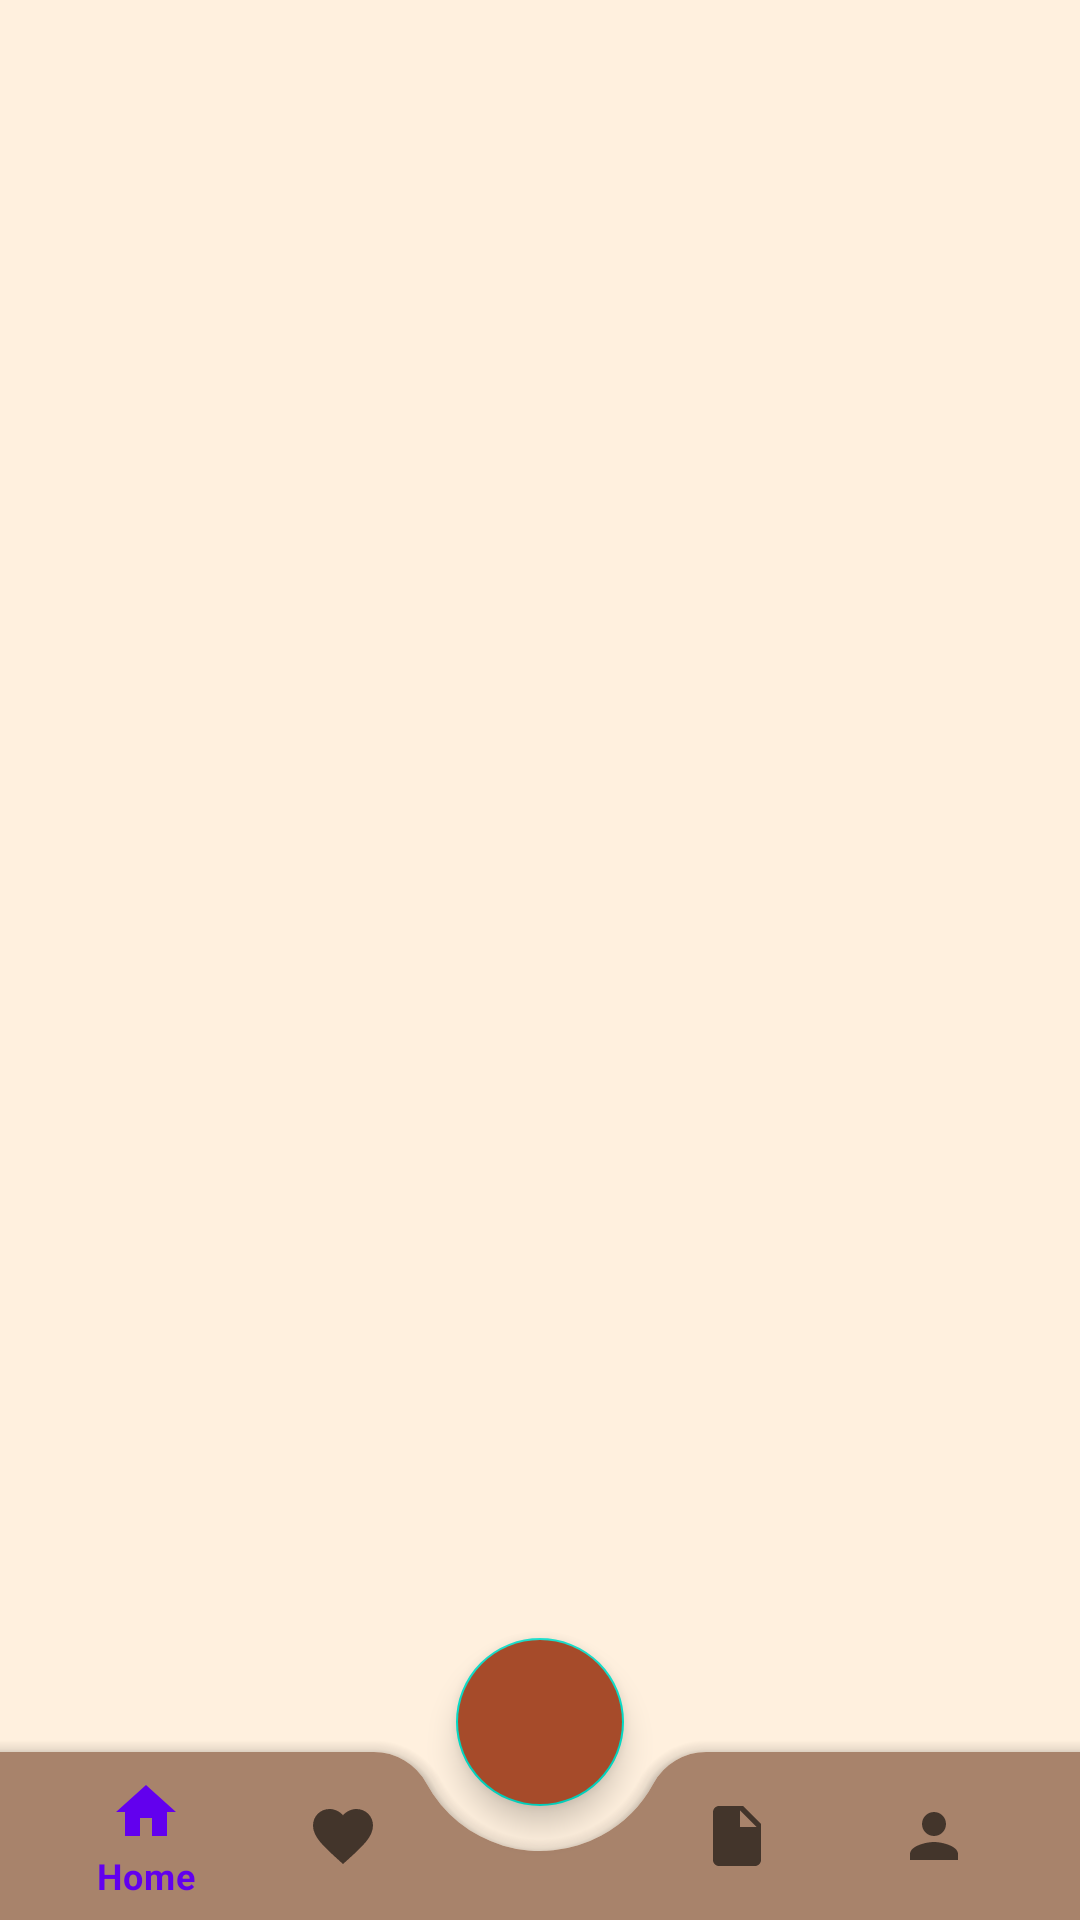

Write the Android layout XML for this screen, with the resource values it uses.
<!-- AndroidManifest.xml: application theme Theme.TutorCoffee -->
<!-- res/layout/activity_bottom_nav_menu.xml -->
<?xml version="1.0" encoding="utf-8"?>
<androidx.coordinatorlayout.widget.CoordinatorLayout
    xmlns:android="http://schemas.android.com/apk/res/android"
    xmlns:app="http://schemas.android.com/apk/res-auto"
    xmlns:tools="http://schemas.android.com/tools"
    android:layout_width="match_parent"
    android:layout_height="match_parent"
    android:background="@color/cream_bg">

    <com.google.android.material.bottomappbar.BottomAppBar
        android:id="@+id/bottomAppBar"
        android:layout_width="match_parent"
        android:layout_height="wrap_content"
        app:fabCradleMargin="@dimen/margin_15dp"
        app:fabCradleVerticalOffset="10dp"
        app:fabCradleRoundedCornerRadius="20dp"
        android:backgroundTint="@color/brown_secondary"
        android:layout_gravity="bottom">

        <com.google.android.material.bottomnavigation.BottomNavigationView
            android:id="@+id/bottomNavView"
            android:layout_width="match_parent"
            android:layout_height="match_parent"
            android:layout_marginEnd="@dimen/corner_16dp"
            android:background="@android:color/transparent"
            app:elevation="0dp"
            app:menu="@menu/bottom_nav_menu"/>
    </com.google.android.material.bottomappbar.BottomAppBar>

    <com.google.android.material.floatingactionbutton.FloatingActionButton
        android:id="@+id/fab"
        android:layout_width="wrap_content"
        android:layout_height="wrap_content"
        android:backgroundTint="@color/dark_cream"
        android:src="@drawable/ic_add"
        app:layout_anchor="@id/bottomAppBar" />

</androidx.coordinatorlayout.widget.CoordinatorLayout>
<!-- resources referenced by this layout -->
<resources>
  <color name="brown_secondary">#A8836B</color>
  <color name="cream_bg">#FFF0DE</color>
  <color name="dark_cream">#A64B2A</color>
  <dimen name="corner_16dp">16dp</dimen>
  <dimen name="margin_15dp">15dp</dimen>
  <style name="Theme.TutorCoffee" parent="Theme.MaterialComponents.DayNight.DarkActionBar">
          
          <item name="colorPrimary">@color/purple_500</item>
          <item name="colorPrimaryVariant">@color/purple_700</item>
          <item name="colorOnPrimary">@color/white</item>
          
          <item name="colorSecondary">@color/teal_200</item>
          <item name="colorSecondaryVariant">@color/teal_700</item>
          <item name="colorOnSecondary">@color/black</item>
          
          <item name="android:statusBarColor">?attr/colorPrimaryVariant</item>
          
      </style>
  <color name="purple_500">#FF6200EE</color>
  <color name="purple_700">#FF3700B3</color>
  <color name="white">#FFFFFFFF</color>
  <color name="teal_200">#FF03DAC5</color>
  <color name="teal_700">#FF018786</color>
  <color name="black">#FF000000</color>
</resources>
